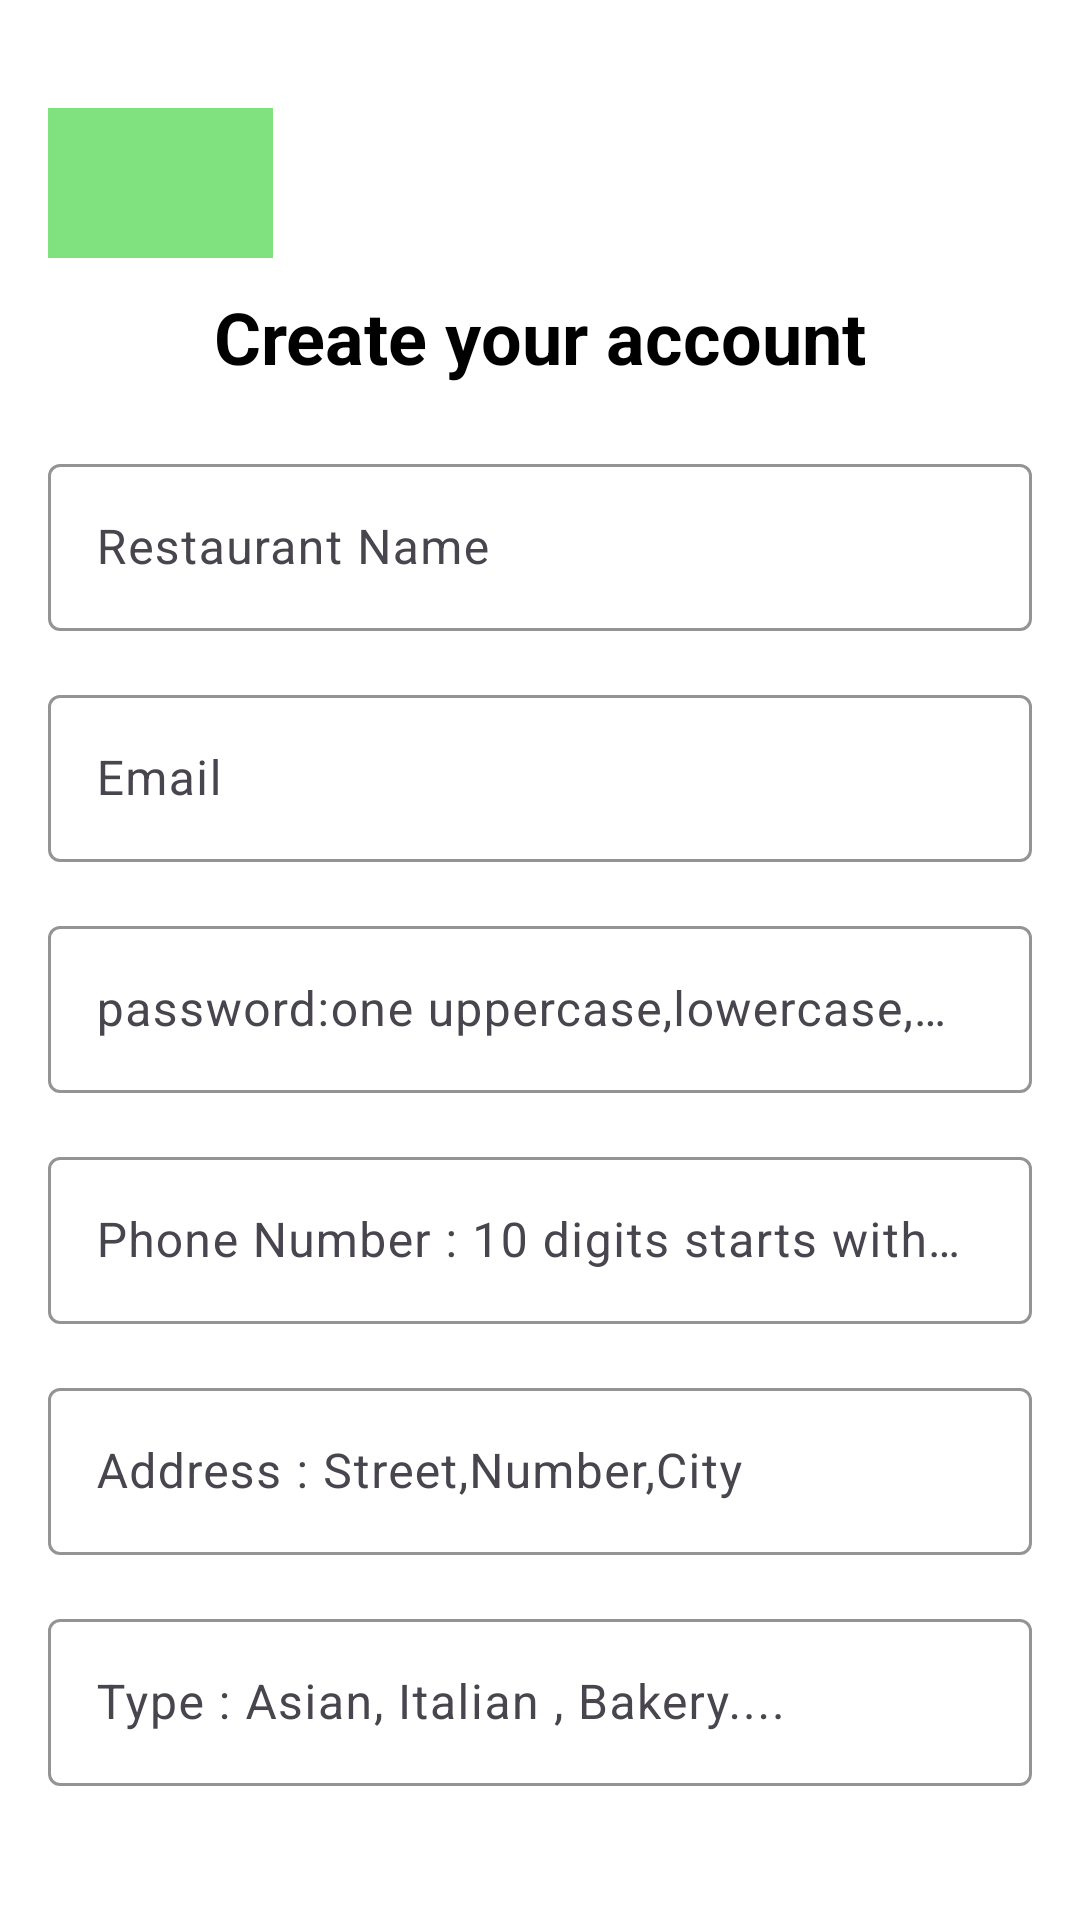

The Android layout XML behind this screen, and the referenced resources:
<!-- AndroidManifest.xml: application theme Theme.FinalProjectMealMatchApp -->
<!-- res/layout/activity_registration.xml -->
<?xml version="1.0" encoding="utf-8"?>
<RelativeLayout
    xmlns:android="http://schemas.android.com/apk/res/android"
    xmlns:app="http://schemas.android.com/apk/res-auto"
    android:layout_width="match_parent"
    android:layout_height="match_parent"
    android:padding="16dp"
    android:background="@color/white">


    <LinearLayout
        android:layout_width="75dp"
        android:layout_height="50dp"
        android:orientation="vertical"
        android:gravity="center"
        android:background="@color/light_green"
        android:layout_marginTop="20dp"
        android:padding="16dp">

        <androidx.appcompat.widget.AppCompatImageButton
            android:id="@+id/registration_BTN_return_button"
            android:layout_width="75dp"
            android:layout_height="50dp"
            android:background="@android:color/transparent"
            android:scaleType="fitCenter"
            android:src="@drawable/left_arrow"/>


    </LinearLayout>




    
    <com.google.android.material.textview.MaterialTextView
        android:id="@+id/tvTitle"
        android:layout_width="wrap_content"
        android:layout_height="wrap_content"
        android:text="Create your account"
        android:textSize="24sp"
        android:textStyle="bold"
        android:textColor="@color/black"
        android:layout_centerHorizontal="true"
        android:layout_marginTop="80dp"
        android:layout_marginBottom="5dp" />

    
    <com.google.android.material.textfield.TextInputLayout
        android:id="@+id/tilRestaurantName"
        android:layout_width="match_parent"
        android:layout_height="wrap_content"
        app:boxStrokeColor="@color/light_green"
        app:cursorColor="@color/black"
        app:hintTextColor="@color/light_green"
        android:layout_below="@id/tvTitle"
        android:layout_marginTop="16dp">
        <com.google.android.material.textfield.TextInputEditText
            android:id="@+id/etName"
            android:layout_width="match_parent"
            android:layout_height="wrap_content"
            android:hint="Restaurant Name"
            android:textColor="@color/black"
            android:inputType="text" />
    </com.google.android.material.textfield.TextInputLayout>

    
    <com.google.android.material.textfield.TextInputLayout
        android:id="@+id/tilEmail"
        android:layout_width="match_parent"
        android:layout_height="wrap_content"
        app:boxStrokeColor="@color/light_green"
        app:cursorColor="@color/black"
        app:hintTextColor="@color/light_green"
        android:layout_below="@id/tilRestaurantName"
        android:layout_marginTop="16dp">
        <com.google.android.material.textfield.TextInputEditText
            android:id="@+id/etEmail"
            android:layout_width="match_parent"
            android:layout_height="wrap_content"
            android:hint="Email"
            android:textColor="@color/black"
            android:inputType="textEmailAddress" />
    </com.google.android.material.textfield.TextInputLayout>

    
    <com.google.android.material.textfield.TextInputLayout
        android:id="@+id/tilPassword"
        android:layout_width="match_parent"
        android:layout_height="wrap_content"
        android:layout_below="@id/tilEmail"
        app:boxStrokeColor="@color/light_green"
        app:cursorColor="@color/black"
        app:hintTextColor="@color/light_green"
        android:layout_marginTop="16dp">
        <com.google.android.material.textfield.TextInputEditText
            android:id="@+id/etPassword"
            android:layout_width="match_parent"
            android:layout_height="wrap_content"
            android:hint="password:one uppercase,lowercase, anumber"
            android:textColor="@color/black"
            android:inputType="textPassword" />
    </com.google.android.material.textfield.TextInputLayout>

    
    <com.google.android.material.textfield.TextInputLayout
        android:id="@+id/tilPhoneNumber"
        android:layout_width="match_parent"
        android:layout_height="wrap_content"
        app:boxStrokeColor="@color/light_green"
        app:cursorColor="@color/black"
        app:hintTextColor="@color/light_green"
        android:layout_below="@id/tilPassword"
        android:layout_marginTop="16dp">
        <com.google.android.material.textfield.TextInputEditText
            android:id="@+id/etPhoneNumber"
            android:layout_width="match_parent"
            android:layout_height="wrap_content"
            android:hint="@string/Phone_Number"
            android:textColor="@color/black"
            android:inputType="phone" />
    </com.google.android.material.textfield.TextInputLayout>

    
    <com.google.android.material.textfield.TextInputLayout
        android:id="@+id/tilAddress"
        android:layout_width="match_parent"
        android:layout_height="wrap_content"
        app:boxStrokeColor="@color/light_green"
        app:cursorColor="@color/black"
        app:hintTextColor="@color/light_green"
        android:layout_below="@id/tilPhoneNumber"
        android:layout_marginTop="16dp">
        <com.google.android.material.textfield.TextInputEditText
            android:id="@+id/etAddress"
            android:layout_width="match_parent"
            android:layout_height="wrap_content"
            android:hint="Address : Street,Number,City"
            android:textColor="@color/black"
            android:inputType="textPostalAddress" />
    </com.google.android.material.textfield.TextInputLayout>'

    
    <com.google.android.material.textfield.TextInputLayout
        android:id="@+id/tiltype"
        android:layout_width="match_parent"
        android:layout_height="wrap_content"
        app:boxStrokeColor="@color/light_green"
        app:cursorColor="@color/black"
        app:hintTextColor="@color/light_green"
        android:layout_below="@id/tilAddress"
        android:layout_marginTop="16dp">
        <com.google.android.material.textfield.TextInputEditText
            android:id="@+id/etType"
            android:layout_width="match_parent"
            android:layout_height="wrap_content"
            android:hint="@string/type_of_resturants"
            android:textColor="@color/black"
            android:inputType="textPostalAddress" />
    </com.google.android.material.textfield.TextInputLayout>


    <LinearLayout
        android:id="@+id/OpenAndClose"
        android:layout_width="match_parent"
        android:layout_height="wrap_content"
        android:orientation="horizontal"
        android:layout_below="@+id/tiltype"
        android:layout_marginTop="16dp"
        android:padding="16dp">

        
        <com.google.android.material.textview.MaterialTextView
            android:id="@+id/openLabel"
            android:layout_width="wrap_content"
            android:layout_height="wrap_content"
            android:text="@string/open"
            android:textColor="@color/black"
            android:layout_marginEnd="8dp"
            android:textSize="16sp"
            android:gravity="center_vertical" />

        
        <Spinner
            android:id="@+id/openHourSpinner"
            android:layout_width="wrap_content"
            android:layout_height="wrap_content"
            android:layout_marginEnd="16dp"/>

        
        <com.google.android.material.textview.MaterialTextView
            android:id="@+id/closeLabel"
            android:layout_width="wrap_content"
            android:layout_height="wrap_content"
            android:text="CLOSE"
            android:layout_marginEnd="8dp"
            android:textColor="@color/black"
            android:textSize="16sp"
            android:gravity="center_vertical" />

        
        <Spinner
            android:id="@+id/closeHourSpinner"
            android:layout_width="wrap_content"
            android:layout_height="wrap_content" />

    </LinearLayout>

    











    
    <com.google.android.material.button.MaterialButton
        android:id="@+id/btnSignUp"
        android:layout_width="match_parent"
        android:layout_height="wrap_content"
        android:text="@string/sign_up"
        android:layout_below="@id/OpenAndClose"
        android:layout_marginTop="16dp"
        app:cornerRadius="12dp"
        android:textColor="@color/white"
        android:backgroundTint="#80E27E" />

</RelativeLayout>
<!-- resources referenced by this layout -->
<resources>
  <color name="black">#FF000000</color>
  <color name="light_green">#80E27E</color>
  <color name="white">#FFFFFFFF</color>
  <string name="Phone_Number">Phone Number : 10 digits starts with 05</string>
  <string name="open">OPEN</string>
  <string name="sign_up">Sign up</string>
  <string name="type_of_resturants">Type : Asian, Italian , Bakery....</string>
  <style name="Theme.FinalProjectMealMatchApp" parent="Base.Theme.FinalProjectMealMatchApp" />
  <style name="Base.Theme.FinalProjectMealMatchApp" parent="Theme.Material3.DayNight.NoActionBar">
          
          
      </style>
</resources>
